The GitHub repository imlawcs/smart-trash-bin contains a labelled image folder "datav2" with 5 categories: metal, paper, plastic, trash cardboard, trash. Examples follow, each with its label.

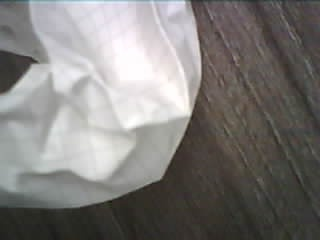
Label: paper

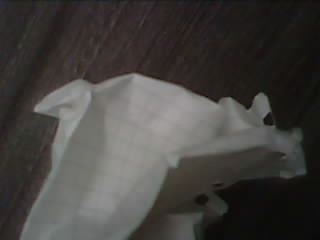
Label: paper

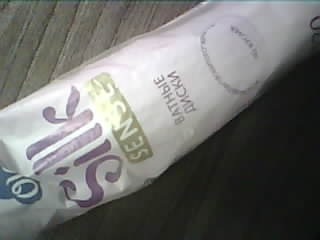
Label: trash

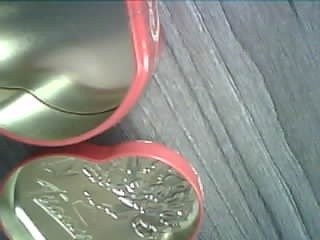
Label: metal

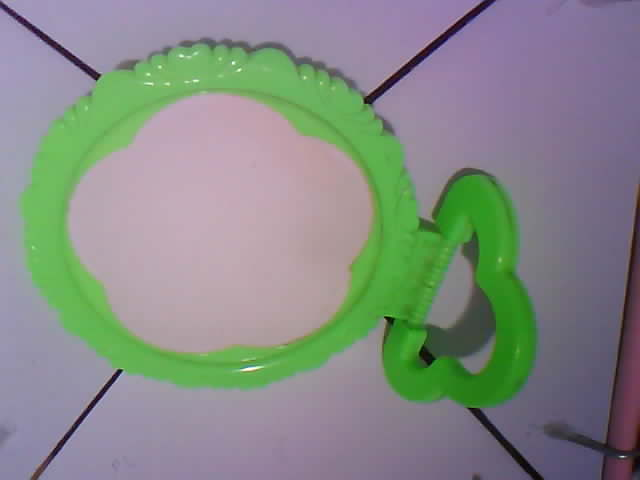
Label: plastic

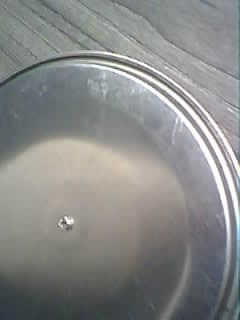
Label: metal
